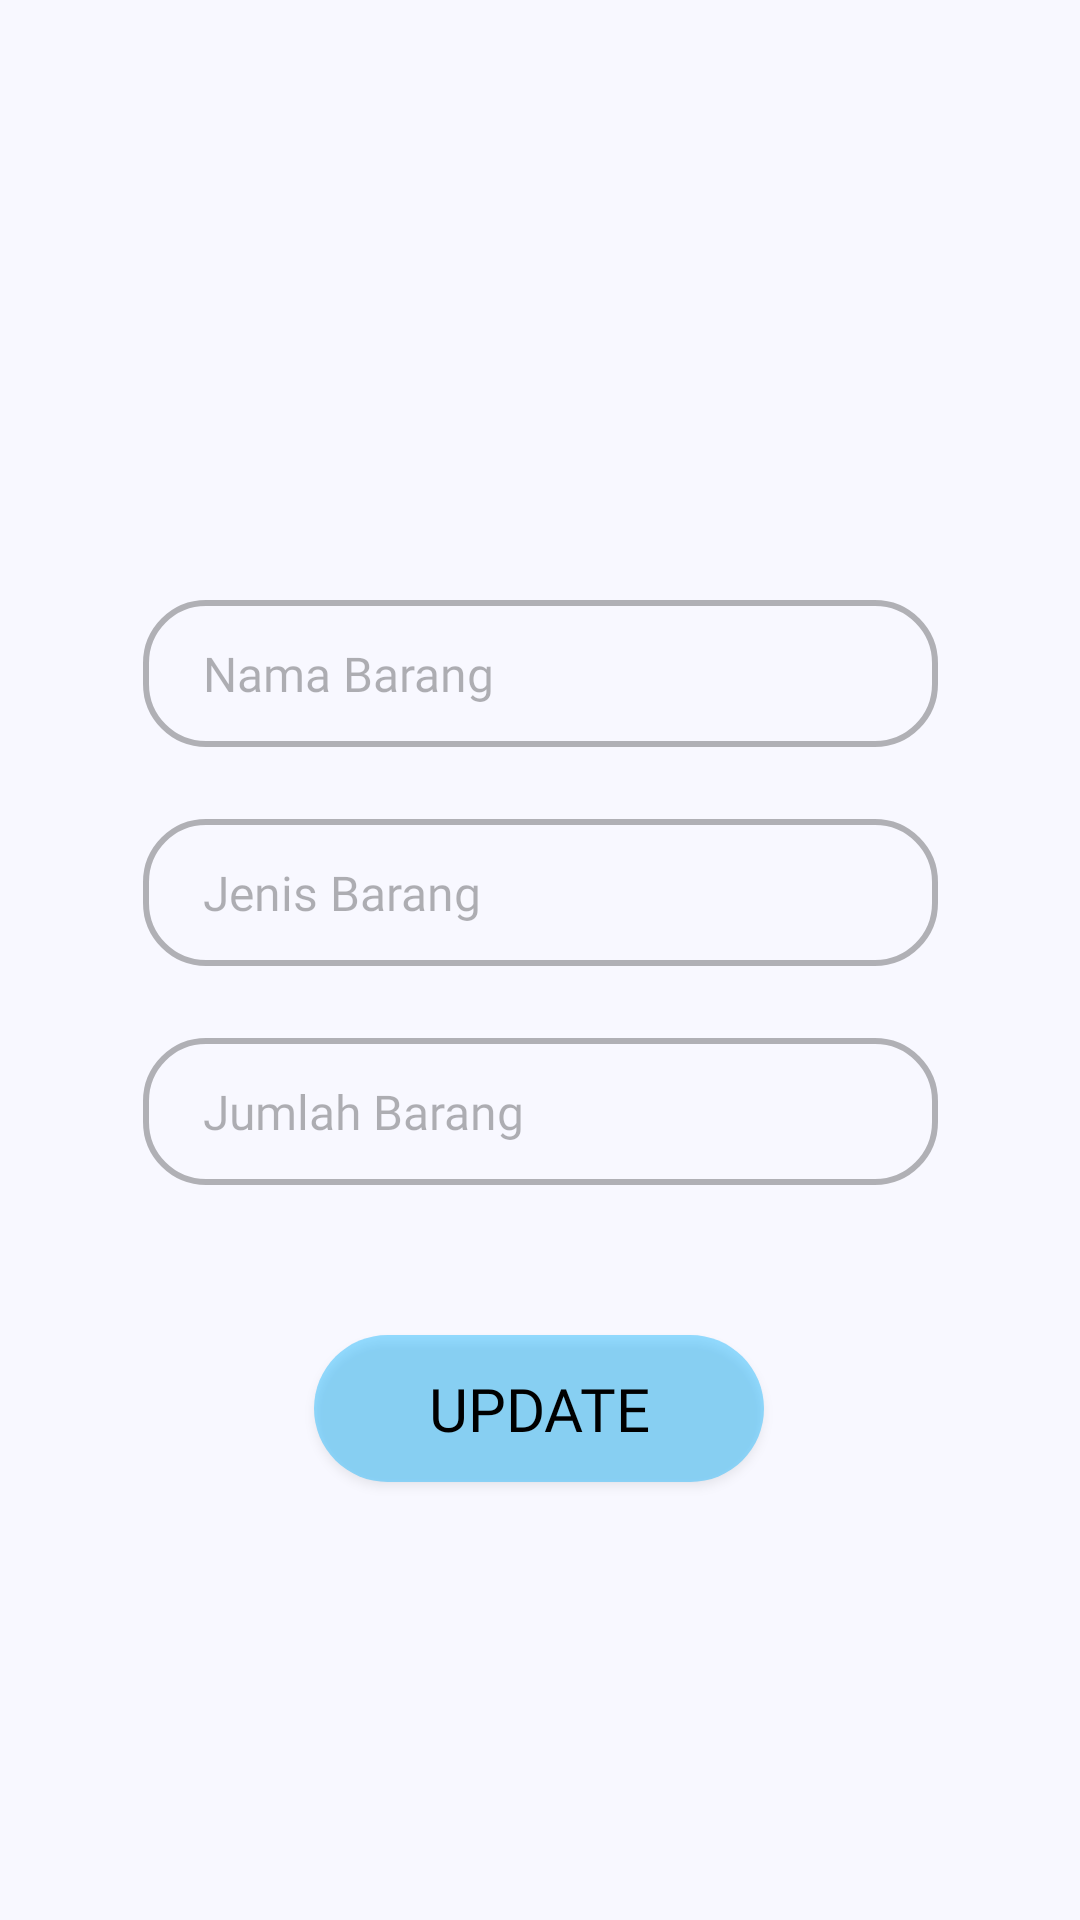

Android layout source for this screen:
<!-- AndroidManifest.xml: application theme Theme.TA_PAM_AStore -->
<!-- res/layout/activity_edit_barang.xml -->
<?xml version="1.0" encoding="utf-8"?>
<androidx.constraintlayout.widget.ConstraintLayout xmlns:android="http://schemas.android.com/apk/res/android"
    xmlns:app="http://schemas.android.com/apk/res-auto"
    xmlns:tools="http://schemas.android.com/tools"
    android:layout_width="match_parent"
    android:layout_height="match_parent"
    android:background="#F8F8FF"
    tools:context=".EditBarang">

    <Button
        android:id="@+id/btnUp"
        android:layout_width="150dp"
        android:layout_height="49dp"
        android:layout_marginTop="50dp"
        android:background="@drawable/btn"
        android:fontFamily="@font/pt_sans_caption"
        android:text="Update"
        android:textColor="#000000"
        android:textSize="20sp"
        app:layout_constraintEnd_toEndOf="parent"
        app:layout_constraintHorizontal_bias="0.498"
        app:layout_constraintStart_toStartOf="parent"
        app:layout_constraintTop_toBottomOf="@+id/upJumlah" />

    <EditText
        android:id="@+id/upBarang"
        android:layout_width="265dp"
        android:layout_height="49dp"
        android:layout_marginTop="60dp"
        android:background="@drawable/edtext_custom"
        android:drawablePadding="10dp"
        android:ems="10"
        android:fontFamily="@font/pt_sans_caption"
        android:hint="Nama Barang"
        android:inputType="textPersonName"
        android:paddingLeft="20dp"
        android:textColor="#000000"
        android:textColorHint="#4D000000"
        android:textSize="16sp"
        app:layout_constraintEnd_toEndOf="parent"
        app:layout_constraintStart_toStartOf="parent"
        app:layout_constraintTop_toBottomOf="@+id/imageView5" />

    <EditText
        android:id="@+id/upJumlah"
        android:layout_width="265dp"
        android:layout_height="49dp"
        android:layout_marginTop="24dp"
        android:background="@drawable/edtext_custom"
        android:drawablePadding="10dp"
        android:ems="10"
        android:fontFamily="@font/pt_sans_caption"
        android:hint="Jumlah Barang"
        android:inputType="textPersonName"
        android:paddingLeft="20dp"
        android:textColor="#000000"
        android:textColorHint="#4D000000"
        android:textSize="16sp"
        app:layout_constraintEnd_toEndOf="parent"
        app:layout_constraintStart_toStartOf="parent"
        app:layout_constraintTop_toBottomOf="@+id/upJenis" />

    <ImageView
        android:id="@+id/imageView5"
        android:layout_width="120dp"
        android:layout_height="120dp"
        android:layout_marginTop="20dp"
        app:layout_constraintEnd_toEndOf="parent"
        app:layout_constraintHorizontal_bias="0.498"
        app:layout_constraintStart_toStartOf="parent"
        app:layout_constraintTop_toTopOf="parent"
        app:srcCompat="@drawable/update" />

    <EditText
        android:id="@+id/upJenis"
        android:layout_width="265dp"
        android:layout_height="49dp"
        android:layout_marginTop="24dp"
        android:background="@drawable/edtext_custom"
        android:drawablePadding="10dp"
        android:ems="10"
        android:fontFamily="@font/pt_sans_caption"
        android:hint="Jenis Barang"
        android:inputType="textPersonName"
        android:paddingLeft="20dp"
        android:textColor="#000000"
        android:textColorHint="#4D000000"
        android:textSize="16sp"
        app:layout_constraintEnd_toEndOf="parent"
        app:layout_constraintStart_toStartOf="parent"
        app:layout_constraintTop_toBottomOf="@+id/upBarang" />
</androidx.constraintlayout.widget.ConstraintLayout>
<!-- resources referenced by this layout -->
<resources>
  <!-- drawable btn (drawable) -->
  <?xml version="1.0" encoding="utf-8"?>
  <shape xmlns:android="http://schemas.android.com/apk/res/android">
      <solid android:color="#6800B0FF"/>
      <corners android:radius="32dp"/>
  </shape>
  <!-- drawable edtext_custom (drawable) -->
  <?xml version="1.0" encoding="utf-8"?>
  <shape xmlns:android="http://schemas.android.com/apk/res/android">
      <solid android:color="#00FFFFFF"/>
      <corners android:radius="20dp"/>
      <stroke android:color="#4A000000" android:width="2dp"/>
      <padding android:bottom="10dp" android:top="10dp" android:left="10dp" android:right="20dp"/>
  </shape>
  <style name="Theme.TA_PAM_AStore" parent="Theme.AppCompat.DayNight.DarkActionBar">
          
          <item name="colorPrimary">@color/purple_500</item>
          <item name="colorPrimaryVariant">@color/purple_700</item>
          <item name="colorOnPrimary">@color/white</item>
          
          <item name="colorSecondary">@color/teal_200</item>
          <item name="colorSecondaryVariant">@color/teal_700</item>
          <item name="colorOnSecondary">@color/black</item>
          
          <item name="android:statusBarColor" tools:targetApi="l">?attr/colorPrimaryVariant</item>
          
      </style>
  <color name="purple_500">#FF6200EE</color>
  <color name="purple_700">#FF3700B3</color>
  <color name="white">#FFFFFFFF</color>
  <color name="teal_200">#FF03DAC5</color>
  <color name="teal_700">#FF018786</color>
  <color name="black">#FF000000</color>
</resources>
